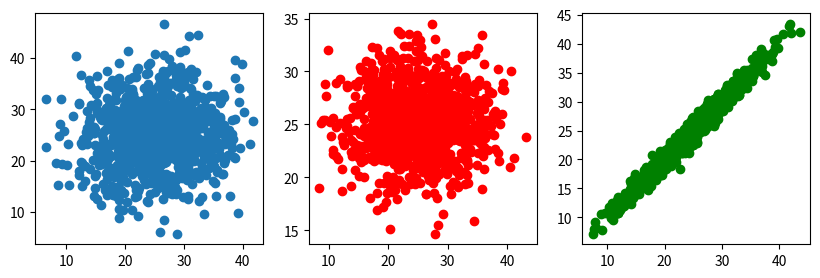

Python code for this plot:
#
# 따라하며 배우는 파이썬과 데이터과학(생능출판사 2020)
# 심화문제 풀이, 303쪽
#
import matplotlib.pyplot as plt
import numpy as np

fig, ax = plt.subplots(1, 3, figsize=(10, 3))

xData1 = 6 * np.random.randn(1000) + 25
yData1 = 6 * np.random.randn(1000) + 25

xData2 = 6 * np.random.randn(1000) + 25
yData2 = 3 * np.random.randn(1000) + 25

xData3 = 6 * np.random.randn(1000) + 25
yData3 = []
for value in xData3:
    yData3.append(value + np.random.randn())


ax[0].scatter(xData1, yData1)
ax[1].scatter(xData2, yData2, c='red')
ax[2].scatter(xData3, yData3, c='green')

plt.show()